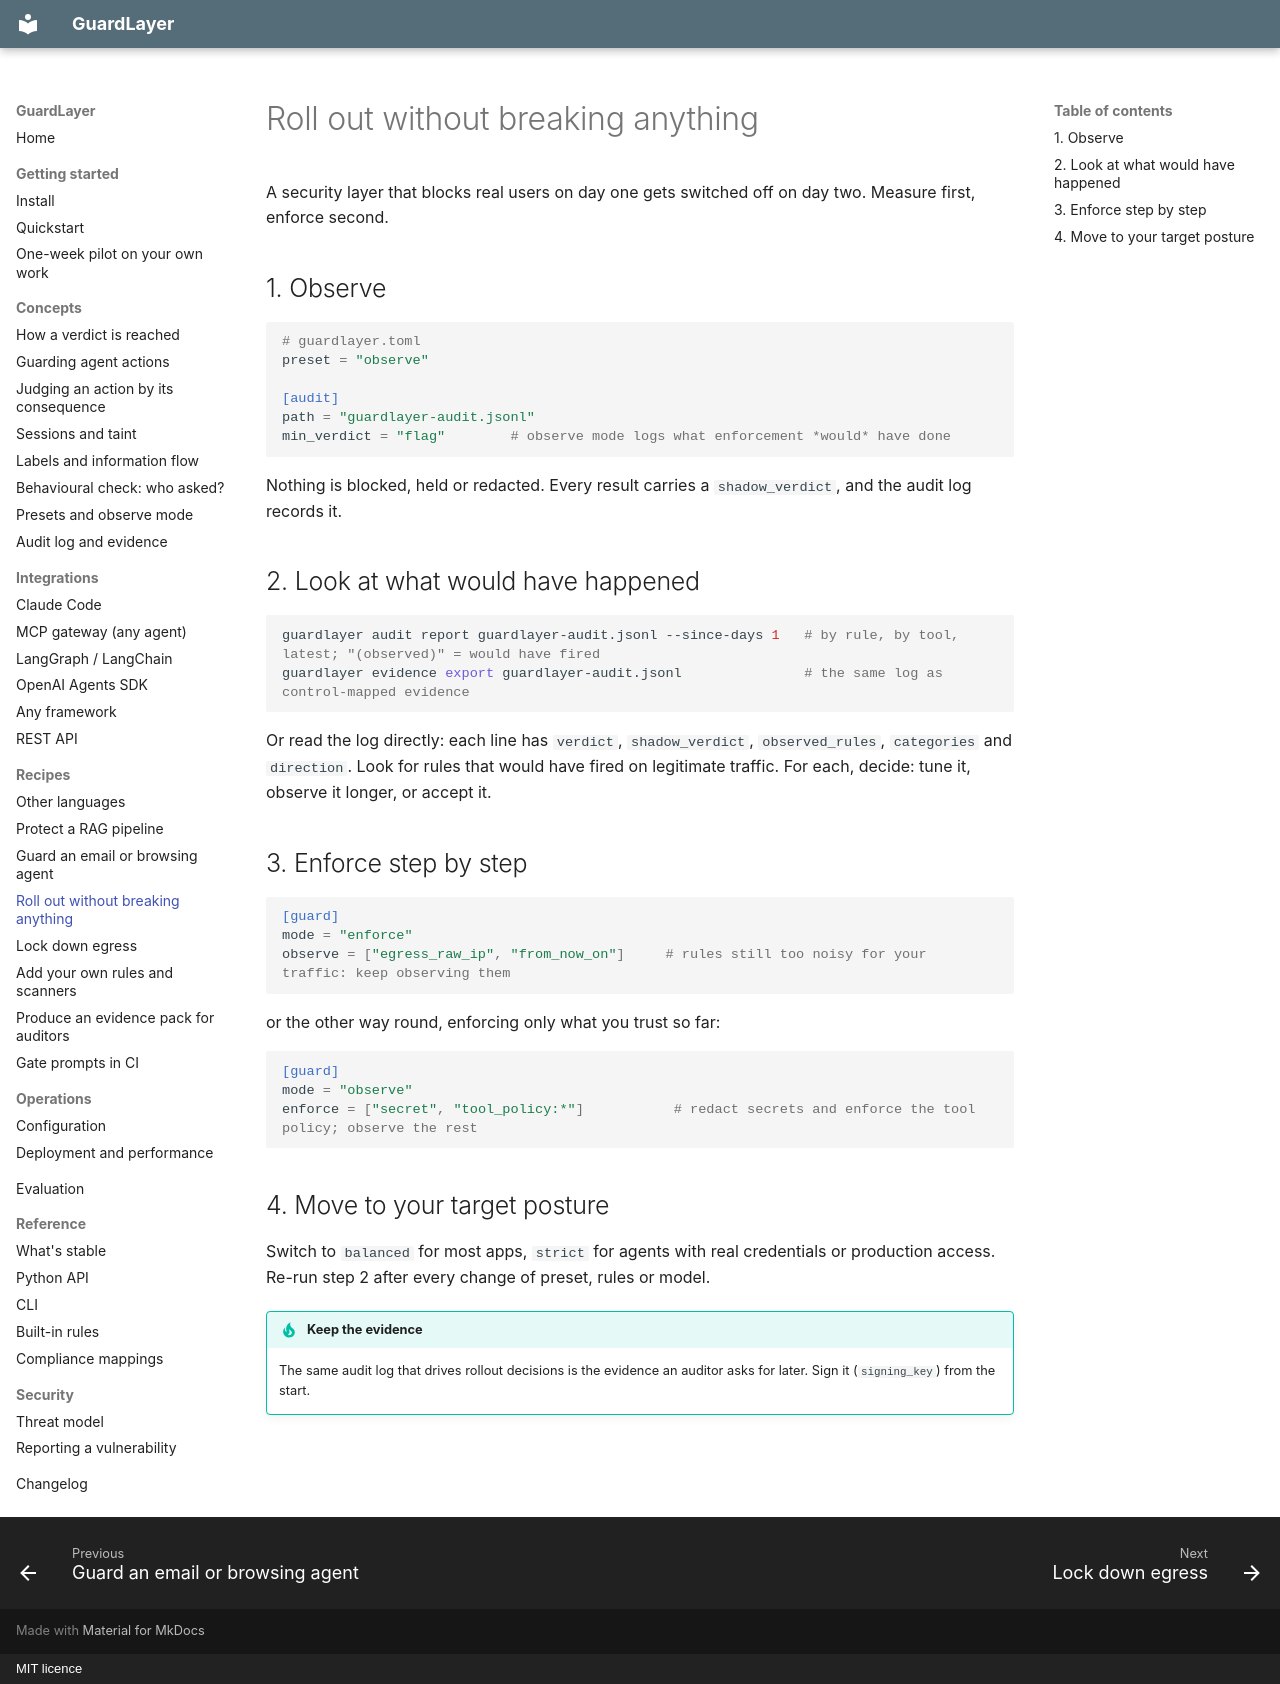

repository: Lijithvmv/Guard-Layer · page: recipes/rollout/index.html · generator: mkdocs · copyright: MIT licence

# Roll out without breaking anything

A security layer that blocks real users on day one gets switched off on day two. Measure first, enforce second.

## 1. Observe

```toml
# guardlayer.toml
preset = "observe"

[audit]
path = "guardlayer-audit.jsonl"
min_verdict = "flag"        # observe mode logs what enforcement *would* have done
```

Nothing is blocked, held or redacted. Every result carries a `shadow_verdict`, and the audit log records it.

## 2. Look at what would have happened

```bash
guardlayer audit report guardlayer-audit.jsonl --since-days 1   # by rule, by tool, latest; "(observed)" = would have fired
guardlayer evidence export guardlayer-audit.jsonl               # the same log as control-mapped evidence
```

Or read the log directly: each line has `verdict`, `shadow_verdict`, `observed_rules`, `categories` and `direction`. Look
for rules that would have fired on legitimate traffic. For each, decide: tune it, observe it longer, or accept it.

## 3. Enforce step by step

```toml
[guard]
mode = "enforce"
observe = ["egress_raw_ip", "from_now_on"]     # rules still too noisy for your traffic: keep observing them
```

or the other way round, enforcing only what you trust so far:

```toml
[guard]
mode = "observe"
enforce = ["secret", "tool_policy:*"]           # redact secrets and enforce the tool policy; observe the rest
```

## 4. Move to your target posture

Switch to `balanced` for most apps, `strict` for agents with real credentials or production access. Re-run step 2 after
every change of preset, rules or model.

!!! tip "Keep the evidence"
    The same audit log that drives rollout decisions is the evidence an auditor asks for later. Sign it
    (`signing_key`) from the start.
